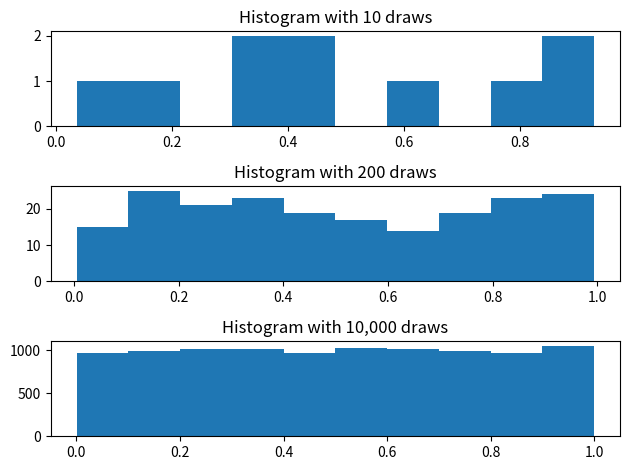

Write Python code to recreate this figure. (Note: this script raises an exception after producing the figure.)
# Uncomment following line to install on colab
#! pip install 

import numpy as np
import matplotlib.pyplot as plt
%matplotlib inline

np.random.rand()

np.random.rand(25)

np.random.rand(5, 5)

np.random.rand(2, 3, 4)

# Draw various numbers of uniform[0, 1] random variables
draws_10 = np.random.rand(10)
draws_200 = np.random.rand(200)
draws_10000 = np.random.rand(10_000)

# Plot their histograms
fig, ax = plt.subplots(3)

ax[0].set_title("Histogram with 10 draws")
ax[0].hist(draws_10)

ax[1].set_title("Histogram with 200 draws")
ax[1].hist(draws_200)

ax[2].set_title("Histogram with 10,000 draws")
ax[2].hist(draws_10000)

fig.tight_layout()

# You'll see why we call it `_slow` soon :)
def simulate_loan_repayments_slow(N, r=0.05, repayment_full=25_000.0,
                                  repayment_part=12_500.0):
    repayment_sims = np.zeros(N)
    for i in range(N):
        x = np.random.rand()  # Draw a random number

        # Full repayment 75% of time
        if x < 0.75:
            repaid = repayment_full
        elif x < 0.95:
            repaid = repayment_part
        else:
            repaid = 0.0

        repayment_sims[i] = (1 / (1 + r)) * repaid

    return repayment_sims

print(np.mean(simulate_loan_repayments_slow(25_000)))

def simulate_loan_repayments(N, r=0.05, repayment_full=25_000.0,
                             repayment_part=12_500.0):
    """
    Simulate present value of N loans given values for discount rate and
    repayment values
    """
    random_numbers = np.random.rand(N)

    # start as 0 -- no repayment
    repayment_sims = np.zeros(N)

    # adjust for full and partial repayment
    partial = random_numbers <= 0.20
    repayment_sims[partial] = repayment_part

    full = ~partial & (random_numbers <= 0.95)
    repayment_sims[full] = repayment_full

    repayment_sims = (1 / (1 + r)) * repayment_sims

    return repayment_sims

np.mean(simulate_loan_repayments(25_000))

%timeit simulate_loan_repayments_slow(250_000)

%timeit simulate_loan_repayments(250_000)

def simulate_year_of_loans(N=250, K=1000):

    # Create array where we store the values
    avg_repayments = np.zeros(K)
    for year in range(K):

        repaid_year = 0.0
        n_loans = simulate_loan_repayments(N)
        avg_repayments[year] = n_loans.mean()

    return avg_repayments

loan_repayment_outcomes = simulate_year_of_loans(N=250)

# Think about why we use the 5th percentile of outcomes to
# compute when we are profitable 95% of time
lro_5 = np.percentile(loan_repayment_outcomes, 5)

print("The largest loan size such that we were profitable 95% of time is")
print(lro_5)

def simulate_loan_lifetime(monthly_payment):

    # Create arrays to store outputs
    payments = np.zeros(12)
    # Note: dtype 'U12' means a string with no more than 12 characters
    statuses = np.array(4*["repaying", "delinquency", "default"], dtype="U12")

    # Everyone is repaying during their first month
    payments[0] = monthly_payment
    statuses[0] = "repaying"

    for month in range(1, 12):
        rn = np.random.rand()

        if (statuses[month-1] == "repaying"):
            if rn < 0.85:
                payments[month] = monthly_payment
                statuses[month] = "repaying"
            elif rn < 0.95:
                payments[month] = 0.0
                statuses[month] = "delinquency"
            else:
                payments[month] = 0.0
                statuses[month] = "default"
        elif (statuses[month-1] == "delinquency"):
            if rn < 0.25:
                payments[month] = monthly_payment
                statuses[month] = "repaying"
            elif rn < 0.85:
                payments[month] = 0.0
                statuses[month] = "delinquency"
            else:
                payments[month] = 0.0
                statuses[month] = "default"
        else:  # Default -- Stays in default after it gets there
            payments[month] = 0.0
            statuses[month] = "default"

    return payments, statuses

# 1. State description
state_values = ["repaying", "delinquency", "default"]

# 2. Transition probabilities: encoded in a matrix (2d-array) where element [i, j]
# is the probability of moving from state i to state j
P = np.array([[0.85, 0.1, 0.05], [0.25, 0.6, 0.15], [0, 0, 1]])

# 3. Initial distribution: assume loans start in repayment
x0 = np.array([1, 0, 0])

import quantecon as qe

mc = qe.markov.MarkovChain(P, state_values)

mc.simulate(12, init="repaying")

x = x0
for t in range(10):
    print(f"At time {t} the distribution is {x}")
    x = mc.P.T @ x

# scipy is an extension of numpy, and the stats
# subpackage has tools for working with various probability distributions
import scipy.stats as st

x = np.linspace(-5, 5, 100)

# NOTE: first argument to st.norm is mean, second is standard deviation sigma (not sigma^2)
pdf_x = st.norm(0.0, 1.0).pdf(x)

fig, ax = plt.subplots()

ax.set_title(r"Normal Distribution ($\mu = 0, \sigma = 1$)")
ax.plot(x, pdf_x)

def plot_gamma(k, theta, x, ax=None):
    if ax is None:
        _, ax = plt.subplots()

    # scipy refers to the rate parameter beta as a scale parameter
    pdf_x = st.gamma(k, scale=theta).pdf(x)
    ax.plot(x, pdf_x, label=f"k = {k}  theta = {theta}")

    return ax

fig, ax = plt.subplots(figsize=(10, 6))
x = np.linspace(0.1, 20, 130)
plot_gamma(2.0, 1.0, x, ax)
plot_gamma(3.0, 1.0, x, ax)
plot_gamma(3.0, 2.0, x, ax)
plot_gamma(3.0, 0.5, x, ax)
ax.set_ylim((0, 0.6))
ax.set_xlim((0, 20))
ax.legend();

# your code here

# define components here

# construct Markov chain

# simulate (see docstring for how to do many repetitions of
# the simulation in one function call)
# uncomment the lines below and fill in the blanks
# sim = XXXXX.simulate(XXXX)
# fig, ax = plt.subplots(figsize=(10, 8))
# ax.plot(range(50), sim.T, alpha=0.4)

# Long-run average payment

# your code here